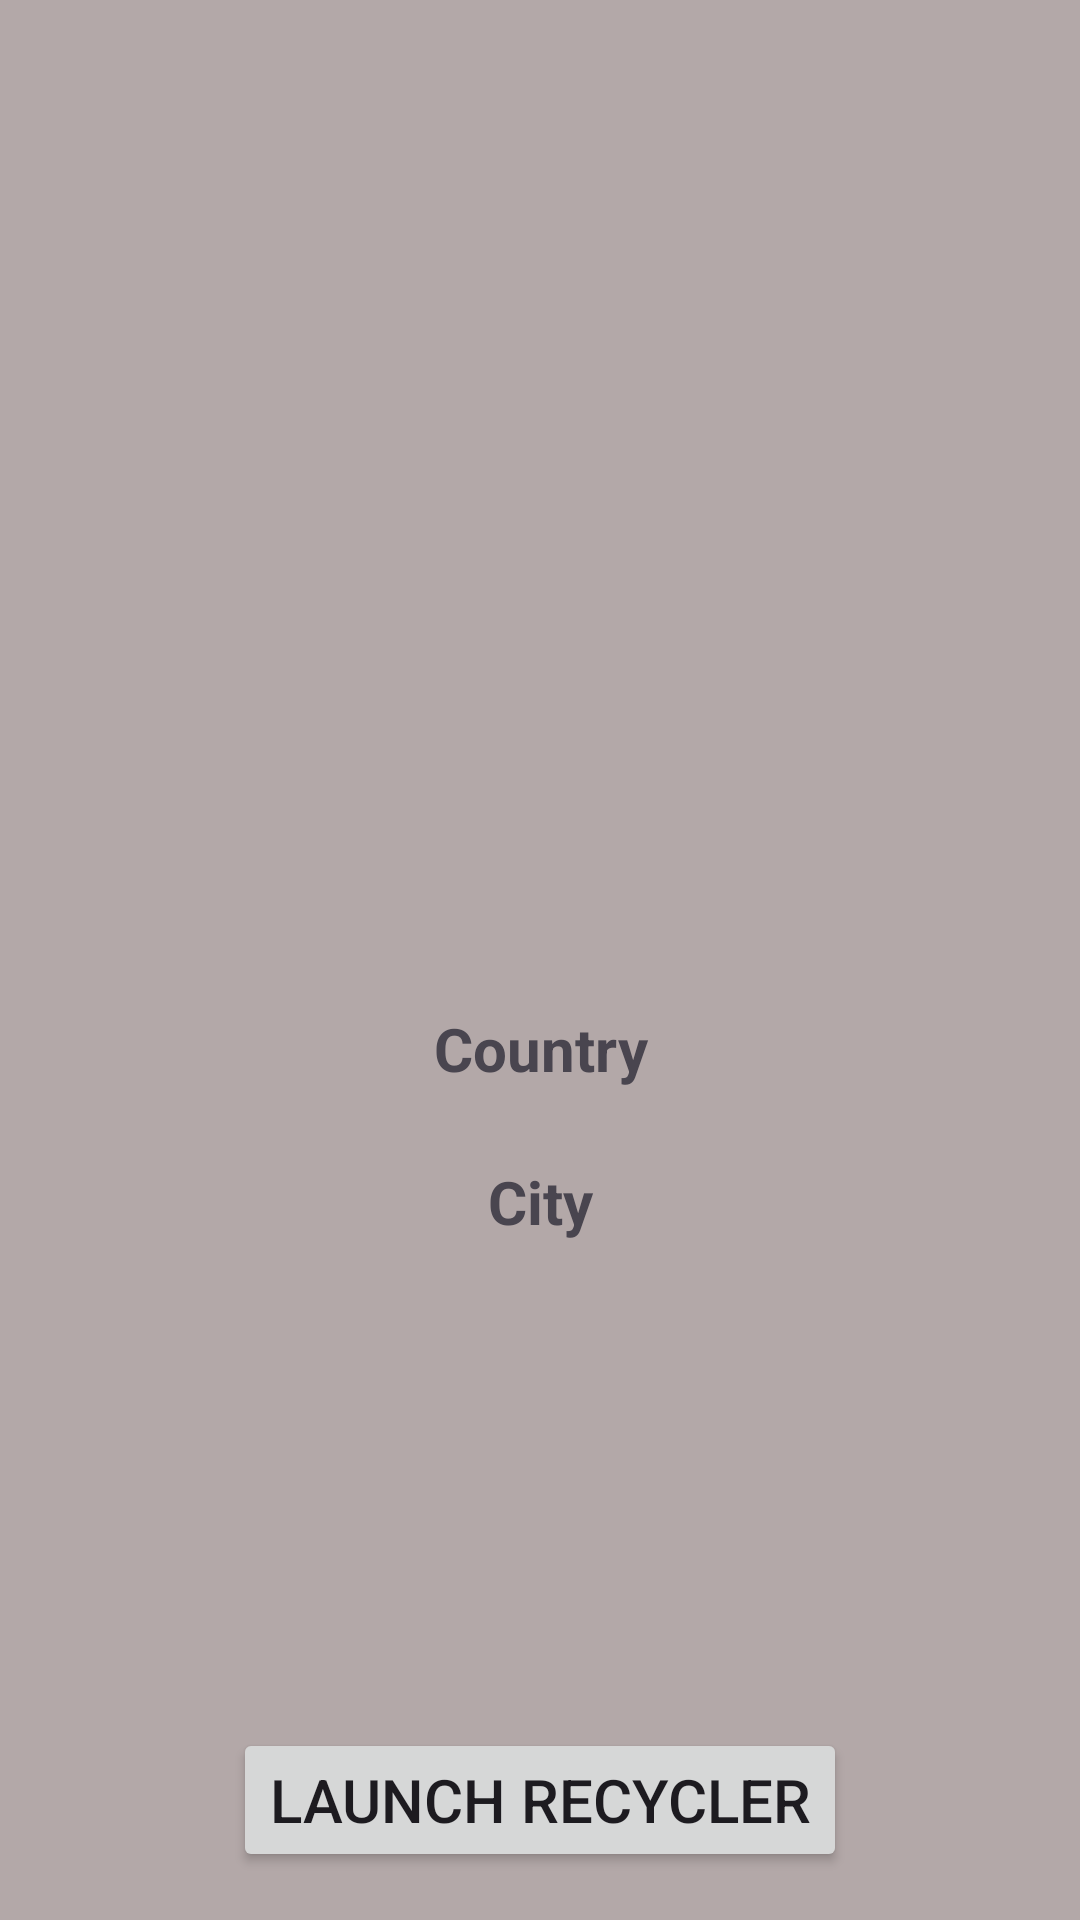

Produce the Android XML layout that renders to this screen, including the resource entries it uses.
<!-- AndroidManifest.xml: application theme Theme.Adds2 -->
<!-- res/layout/fragment_adds.xml -->
<?xml version="1.0" encoding="utf-8"?>
<LinearLayout xmlns:android="http://schemas.android.com/apk/res/android"
    xmlns:app="http://schemas.android.com/apk/res-auto"
    xmlns:tools="http://schemas.android.com/tools"
    android:layout_width="match_parent"

    android:layout_height="match_parent"
    android:background="@color/grey_red_pale"
    android:orientation="vertical"
    tools:context=".ui.screens.search.fragment.AddsFragment">

    <androidx.viewpager2.widget.ViewPager2
        android:id="@+id/viewPager"
        android:layout_width="match_parent"
        android:layout_height="300dp"
        android:layout_margin="@dimen/margin_default" />

    <TextView
        android:id="@+id/tvCountry"
        android:layout_width="match_parent"
        android:layout_height="wrap_content"
        android:layout_margin="@dimen/margin_default"
        android:gravity="center"
        android:text="Country"
        android:textSize="20sp"
        android:textStyle="bold" />

    <TextView
        android:id="@+id/tvCity"
        android:layout_width="match_parent"
        android:layout_height="wrap_content"
        android:layout_margin="@dimen/margin_default"
        android:gravity="center"
        android:text="City"
        android:textSize="20sp"
        android:textStyle="bold" />

    <Button
        android:id="@+id/btnLaunchRecycler"
        android:layout_width="wrap_content"
        android:layout_height="wrap_content"
        android:layout_gravity="center"
        android:layout_marginTop="150dp"
        android:text="Launch Recycler"
        android:textSize="@dimen/text_size_default" />

</LinearLayout>
<!-- resources referenced by this layout -->
<resources>
  <color name="grey_red_pale">#B3A8A8</color>
  <dimen name="margin_default">12dp</dimen>
  <dimen name="text_size_default">20sp</dimen>
  <style name="Theme.Adds2" parent="Base.Theme.Adds2" />
  <style name="Base.Theme.Adds2" parent="Theme.Material3.DayNight.NoActionBar">
          <item name="android:windowFullscreen">true</item>
          
          
      </style>
</resources>
